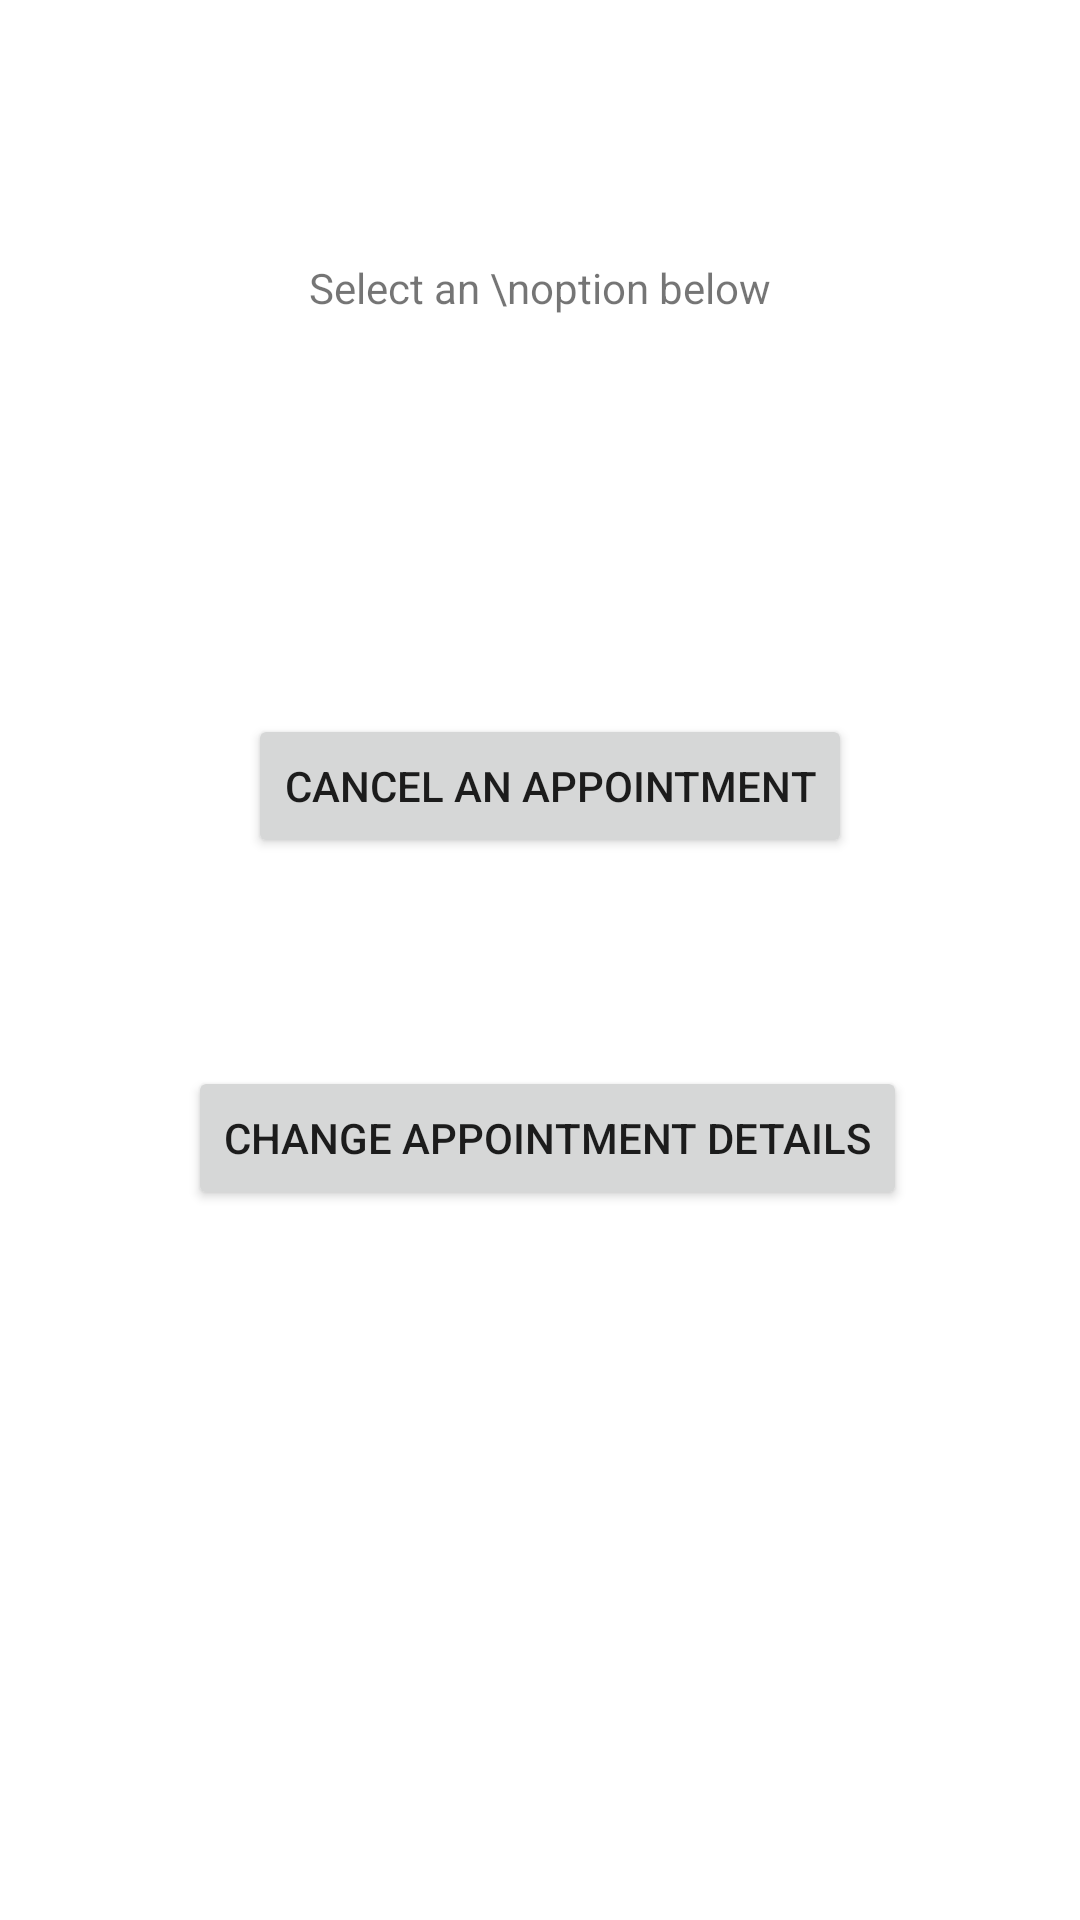

This screen was rendered from an Android layout file. Write that file and the resources it references.
<!-- AndroidManifest.xml: application theme Theme.OrdCancChang -->
<!-- res/layout/activity_order_alter.xml -->
<?xml version="1.0" encoding="utf-8"?>
<androidx.constraintlayout.widget.ConstraintLayout xmlns:android="http://schemas.android.com/apk/res/android"
    xmlns:app="http://schemas.android.com/apk/res-auto"
    xmlns:tools="http://schemas.android.com/tools"
    android:layout_width="match_parent"
    android:layout_height="match_parent"
    tools:context=".orderAlter">

    <TextView
        android:layout_width="wrap_content"
        android:layout_height="wrap_content"
        android:textAlignment="center"
        android:text="Select an \noption below"
        app:layout_constraintBottom_toBottomOf="parent"
        app:layout_constraintLeft_toLeftOf="parent"
        app:layout_constraintRight_toRightOf="parent"
        app:layout_constraintTop_toTopOf="parent"
        app:layout_constraintVertical_bias="0.139" />

    <Button
        android:id="@+id/change"
        android:layout_width="wrap_content"
        android:layout_height="wrap_content"
        android:text="Change Appointment Details"
        app:layout_constraintBottom_toBottomOf="parent"
        app:layout_constraintHorizontal_bias="0.52"
        app:layout_constraintLeft_toLeftOf="parent"
        app:layout_constraintRight_toRightOf="parent"
        app:layout_constraintTop_toTopOf="parent"
        app:layout_constraintVertical_bias="0.6" />

    <Button
        android:id="@+id/cancel"
        android:layout_width="wrap_content"
        android:layout_height="wrap_content"
        android:text="Cancel an Appointment"
        app:layout_constraintBottom_toBottomOf="parent"
        app:layout_constraintHorizontal_bias="0.52"
        app:layout_constraintLeft_toLeftOf="parent"
        app:layout_constraintRight_toRightOf="parent"
        app:layout_constraintTop_toTopOf="parent"
        app:layout_constraintVertical_bias="0.402" />

</androidx.constraintlayout.widget.ConstraintLayout>
<!-- resources referenced by this layout -->
<resources>
  <style name="Theme.OrdCancChang" parent="Theme.MaterialComponents.DayNight.DarkActionBar">
          
          <item name="colorPrimary">@color/purple_500</item>
          <item name="colorPrimaryVariant">@color/purple_700</item>
          <item name="colorOnPrimary">@color/white</item>
          
          <item name="colorSecondary">@color/teal_200</item>
          <item name="colorSecondaryVariant">@color/teal_700</item>
          <item name="colorOnSecondary">@color/black</item>
          
          <item name="android:statusBarColor" tools:targetApi="l">?attr/colorPrimaryVariant</item>
          
      </style>
  <!-- not gathered from this repository: default colours our renderer supplied (Android Studio template values) -->
  <color name="purple_500">#FF6200EE</color>
  <color name="purple_700">#FF3700B3</color>
  <color name="teal_200">#FF03DAC5</color>
  <color name="teal_700">#FF018786</color>
  <color name="black">#FF000000</color>
  <color name="white">#FFFFFFFF</color>
</resources>
